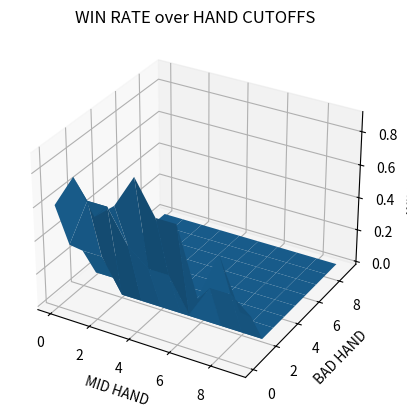

Source code (Python):
import numpy as np
import matplotlib.pyplot as plt
from mpl_toolkits.mplot3d import Axes3D


data = [[0.6, 0.8, 0.6, 0.7, 0.9, 0.7, 0.7, 0.3, 0.6, 0.3], [0.3, 0.6, 0.6, 0.4, 0.3, 0.3, 0.1, 0.3, 0.3, 0.2], [0.2, 0.2, 0.0, 0.0, 0.0, 0.0, 0.0, 0.0, 0.0, 0.0], [0.0, 0.0, 0.0, 0.0, 0.0, 0.0, 0.0, 0.0, 0.0, 0.0], [0.0, 0.0, 0.0, 0.0, 0.0, 0.0, 0.0, 0.0, 0.0, 0.0], [0.0, 0.0, 0.0, 0.0, 0.0, 0.0, 0.0, 0.0, 0.0, 0.0], [0.0, 0.0, 0.0, 0.0, 0.0, 0.0, 0.0, 0.0, 0.0, 0.0], [0.0, 0.0, 0.0, 0.0, 0.0, 0.0, 0.0, 0.0, 0.0, 0.0], [0.0, 0.0, 0.0, 0.0, 0.0, 0.0, 0.0, 0.0, 0.0, 0.0], [0.0, 0.0, 0.0, 0.0, 0.0, 0.0, 0.0, 0.0, 0.0, 0.0]]

ax = plt.axes(projection="3d")

z = np.array(data)

y = np.arange(len(z))
x = np.arange(len(z[0]))

(x ,y) = np.meshgrid(x,y)

ax.plot_surface(x,y,z)
ax.set(xlabel = "MID HAND", ylabel = "BAD HAND", zlabel = "WIN RATE", title= "WIN RATE over HAND CUTOFFS")
plt.show()

